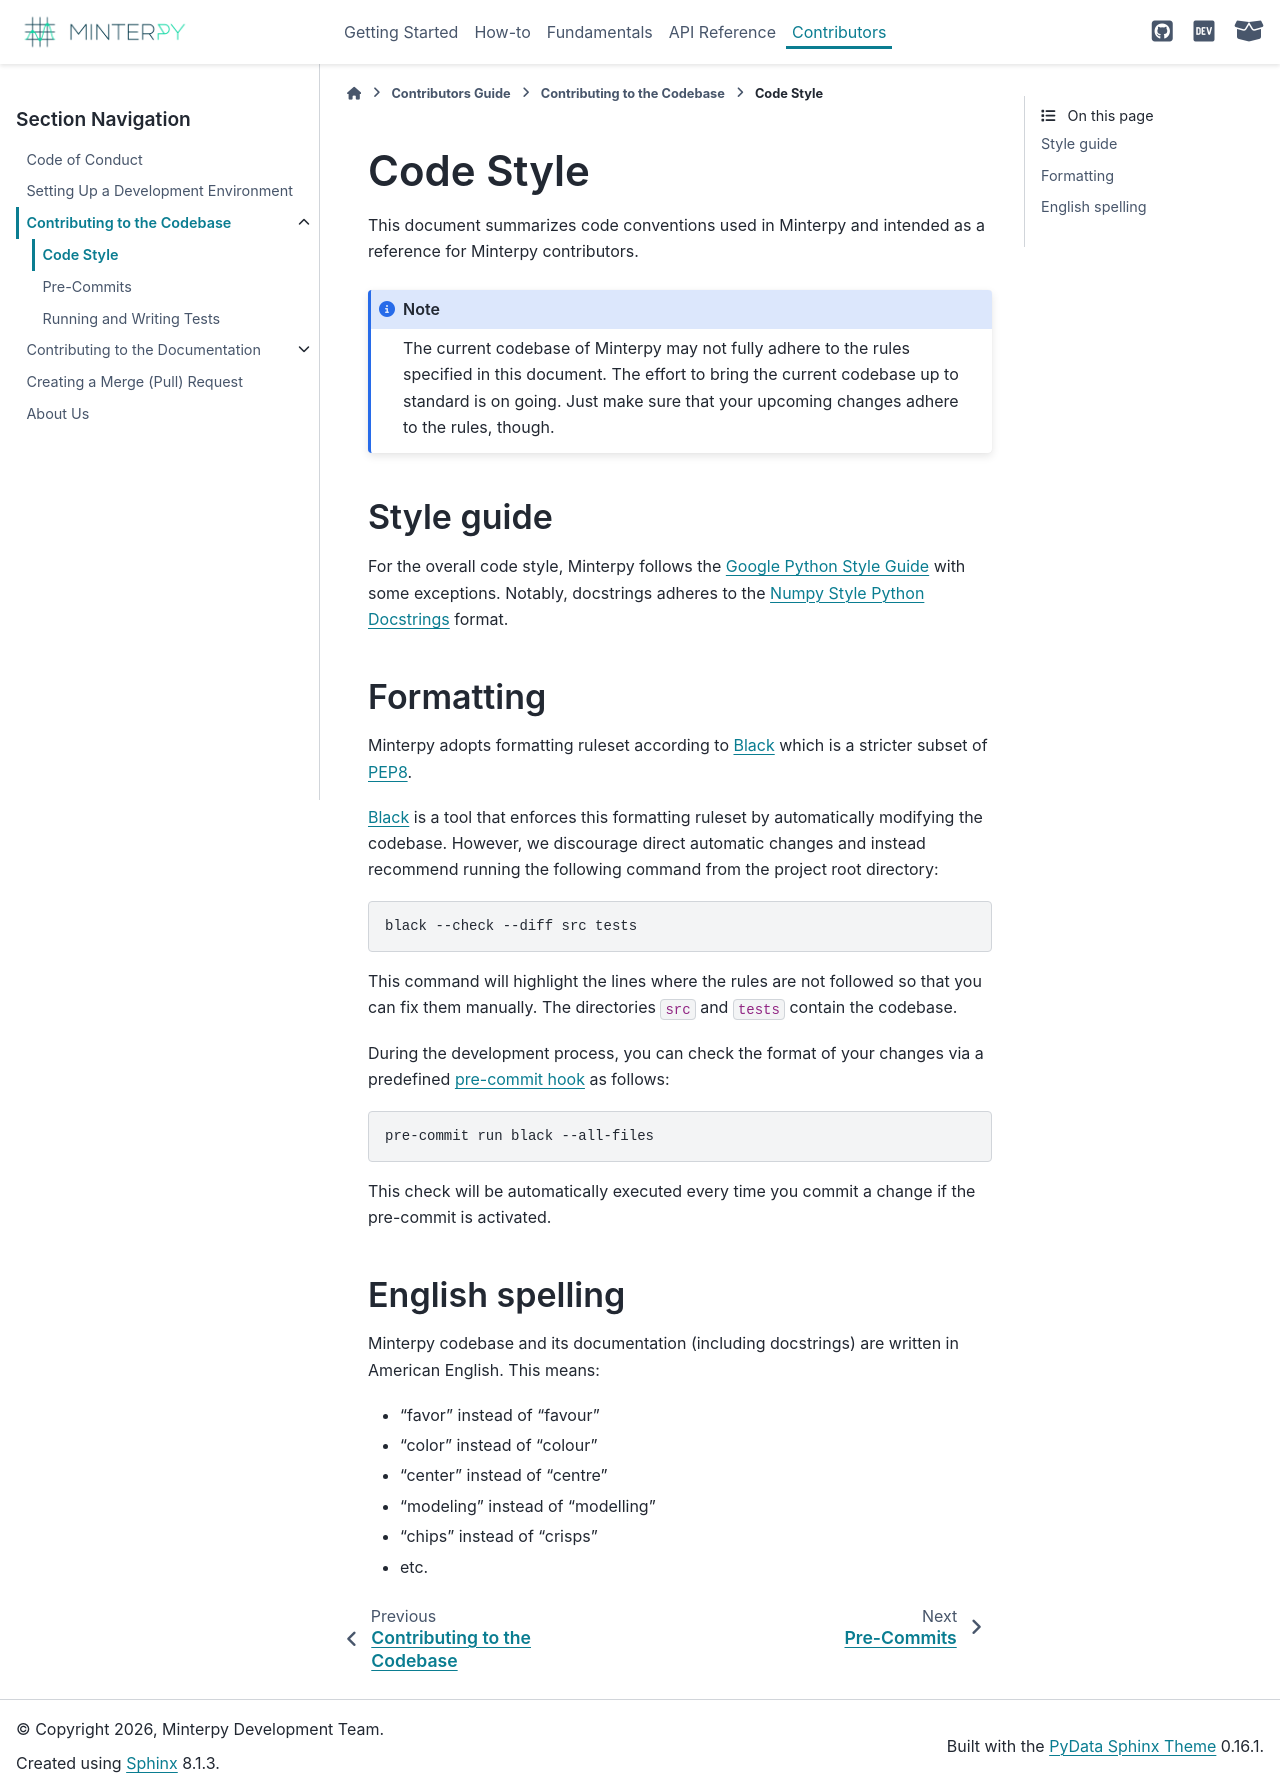

repository: minterpy-project/minterpy · page: latest/contributors/contrib-codebase/code-style.html · generator: sphinx

==========
Code Style
==========

This document summarizes code conventions used in Minterpy and intended
as a reference for Minterpy contributors.

.. note::

   The current codebase of Minterpy may not fully adhere to the rules specified
   in this document. The effort to bring the current codebase up to standard
   is on going. Just make sure that your upcoming changes adhere to the rules,
   though.

Style guide
===========

For the overall code style, Minterpy follows the `Google Python Style Guide`_
with some exceptions.
Notably, docstrings adheres to the  `Numpy Style Python Docstrings`_ format.

Formatting
==========

Minterpy adopts formatting ruleset according to `Black`_ which is a stricter
subset of `PEP8`_.

`Black`_  is a tool that enforces this formatting ruleset by automatically
modifying the codebase. However, we discourage direct automatic changes
and instead recommend running the following command
from the project root directory:

.. code-block::

   black --check --diff src tests

This command will highlight the lines where the rules are not followed so that
you can fix them manually.
The directories ``src`` and ``tests`` contain the codebase.

During the development process, you can check the format of your changes
via a predefined :doc:`pre-commit hook <pre-commits>` as follows:

.. code-block::

   pre-commit run black --all-files

This check will be automatically executed every time you commit a change
if the pre-commit is activated.

English spelling
================

Minterpy codebase and its documentation (including docstrings) are written in
American English. This means:

- "favor" instead of "favour"
- "color" instead of "colour"
- "center" instead of "centre"
- "modeling" instead of "modelling"
- "chips" instead of "crisps"
- etc.

.. _Google Python Style Guide: https://google.github.io/styleguide/pyguide.html
.. _Numpy Style Python Docstrings: https://sphinxcontrib-napoleon.readthedocs.io/en/latest/example_numpy.html
.. _Black: https://github.com/psf/black
.. _PEP8: https://www.python.org/dev/peps/pep-0008/
